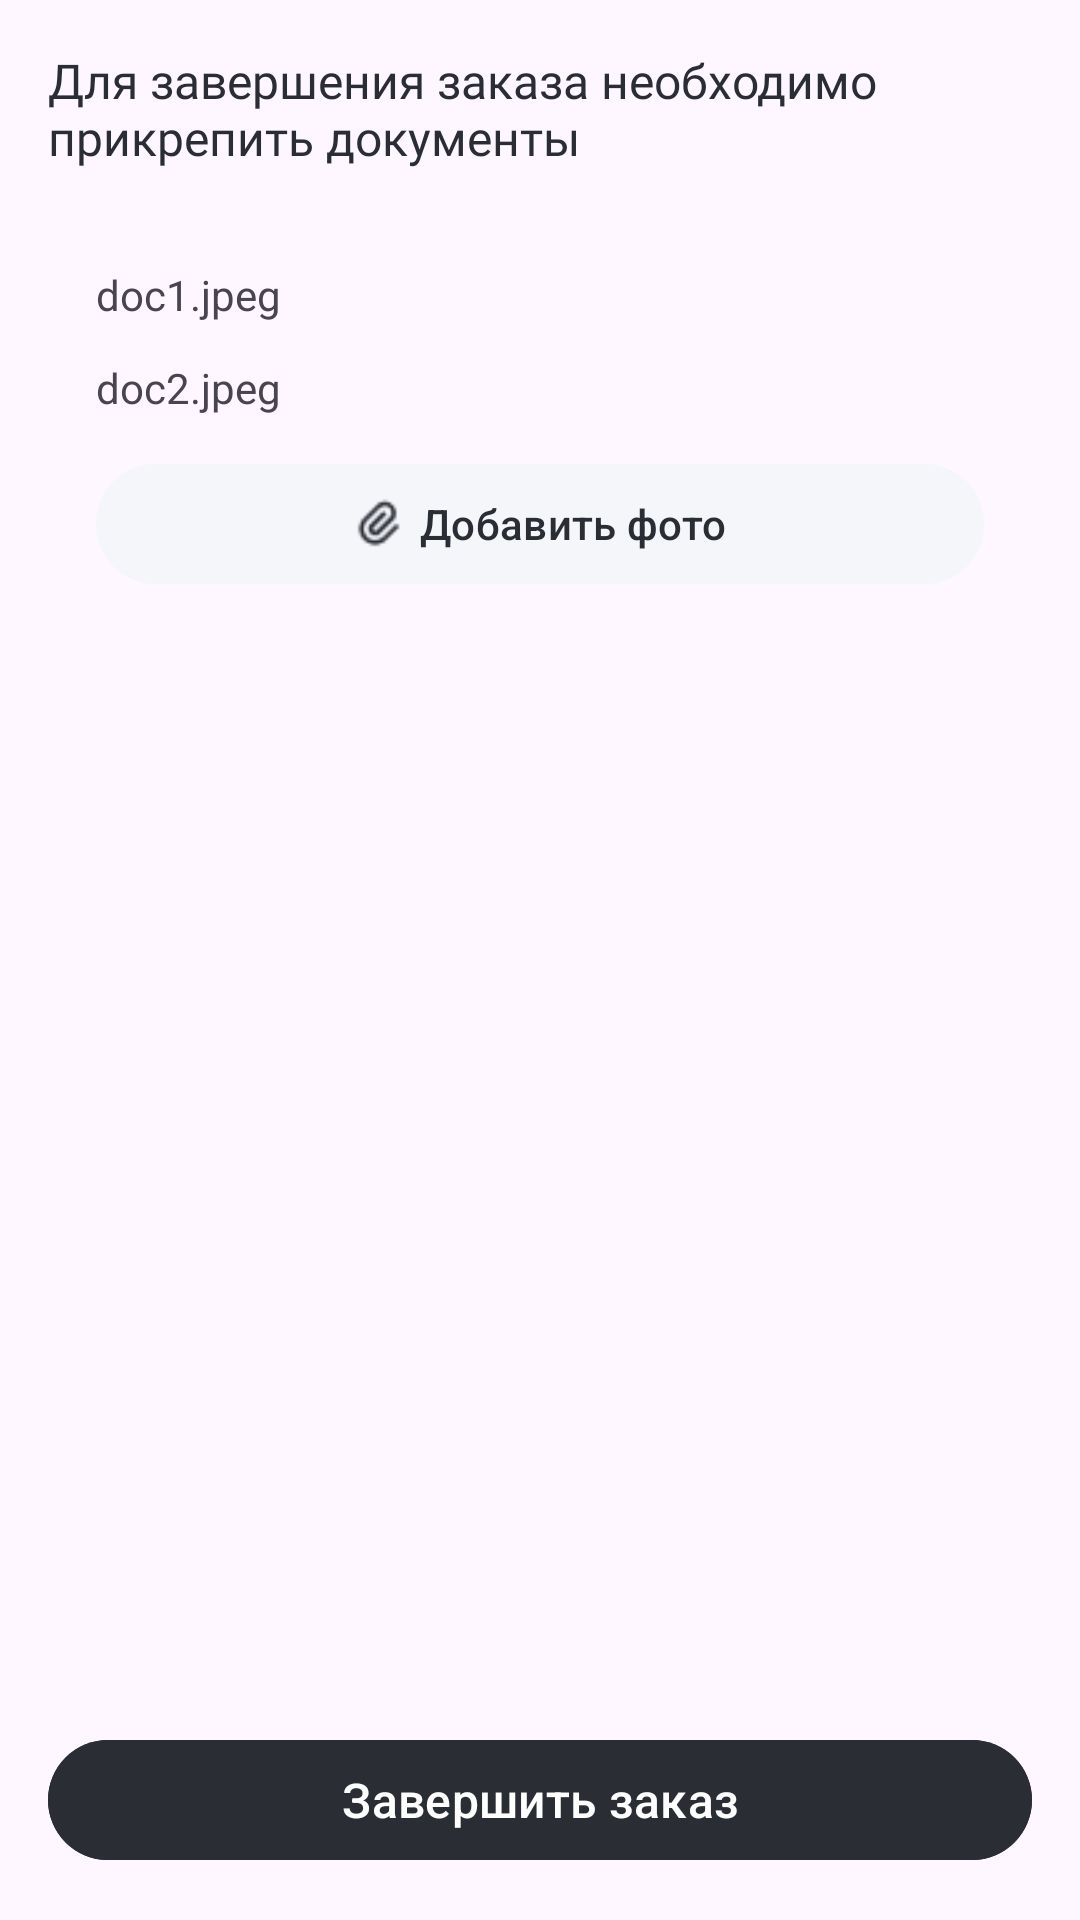

Reconstruct the res/layout file that produces this screen, plus the resources it refers to.
<!-- AndroidManifest.xml: application theme Theme.AssistantApp -->
<!-- res/layout/fragment_documents.xml -->
<?xml version="1.0" encoding="utf-8"?>
<RelativeLayout xmlns:android="http://schemas.android.com/apk/res/android"
    android:layout_width="match_parent"
    android:layout_height="match_parent"
    xmlns:app="http://schemas.android.com/apk/res-auto"
    android:paddingHorizontal="16dp"
    android:paddingVertical="16dp">

    <TextView
        android:id="@+id/tvWarning"
        android:layout_width="match_parent"
        android:layout_height="wrap_content"
        android:fontFamily="@font/stolzl_regular"
        android:text="@string/details_task_warning_message"
        android:textColor="@color/dark"
        android:textSize="16sp" />

    <LinearLayout
        android:layout_below="@id/tvWarning"
        android:layout_marginTop="12dp"
        android:paddingVertical="20dp"
        android:paddingHorizontal="16dp"
        android:background="@drawable/shape_task_item"
        android:layout_width="match_parent"
        android:layout_height="wrap_content"
        android:orientation="vertical">

        <TextView
            android:text="doc1.jpeg"
            android:layout_width="match_parent"
            android:layout_height="wrap_content"
            app:drawableEndCompat="@drawable/ic_close" />

        <TextView
            android:layout_marginTop="12dp"
            android:text="doc2.jpeg"
            android:layout_width="match_parent"
            android:layout_height="wrap_content"
            app:drawableEndCompat="@drawable/ic_close" />

        <com.google.android.material.button.MaterialButton
            android:gravity="center"
            app:icon="@drawable/attach"
            app:iconGravity="textStart"
            app:iconPadding="4dp"
            app:iconTint="@color/dark"
            android:id="@+id/btnAddPhoto"
            android:layout_width="match_parent"
            android:layout_height="wrap_content"
            android:layout_marginTop="12dp"
            android:backgroundTint="@color/light_gray_blue"
            android:text="@string/btn_add_photo_text"
            android:textColor="@color/dark"
            android:textSize="14sp"
            app:shapeAppearanceOverlay="@style/shape_btn_continue" />
    </LinearLayout>

    <com.google.android.material.button.MaterialButton
        android:layout_alignParentBottom="true"
        android:id="@+id/btnCompleteOrder"
        android:layout_width="match_parent"
        android:layout_height="wrap_content"
        android:backgroundTint="@color/dark"
        android:text="@string/btn_order_complete_text"
        android:textColor="@color/white"
        android:textSize="16sp"
        app:shapeAppearanceOverlay="@style/shape_btn_continue" />
</RelativeLayout>
<!-- resources referenced by this layout -->
<resources>
  <color name="dark">#2B2D35</color>
  <color name="light_gray_blue">#F4F6F9</color>
  <color name="white">#FFFFFFFF</color>
  <!-- drawable attach: png bitmap (drawable, 581 bytes) -->
  <string name="btn_add_photo_text">Добавить фото</string>
  <string name="btn_order_complete_text">Завершить заказ</string>
  <string name="details_task_warning_message">Для завершения заказа необходимо прикрепить документы</string>
  <style name="shape_btn_continue">
          <item name="cornerFamily">rounded</item>
          <item name="cornerRadius">18dp</item>
      </style>
  <style name="Theme.AssistantApp" parent="Base.Theme.AssistantApp" />
  <style name="Base.Theme.AssistantApp" parent="Theme.Material3.DayNight.NoActionBar">
          
          
          <item name="android:statusBarColor">@color/white</item>
          <item name="android:windowLightStatusBar">true</item>
      </style>
</resources>
